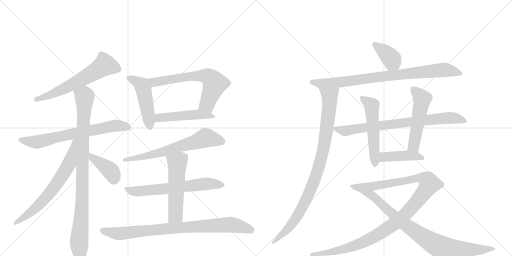
t = 0.00 s
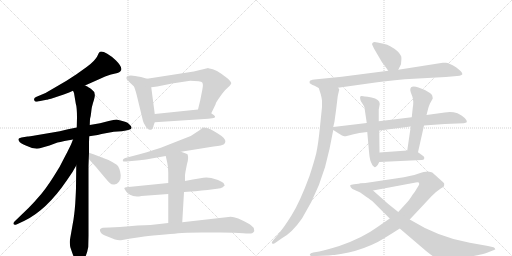
t = 3.35 s
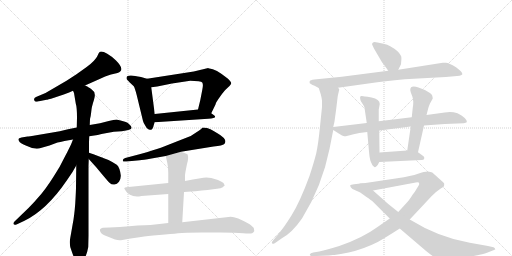
t = 6.70 s
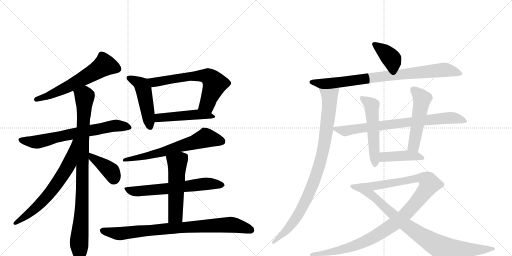
t = 10.05 s
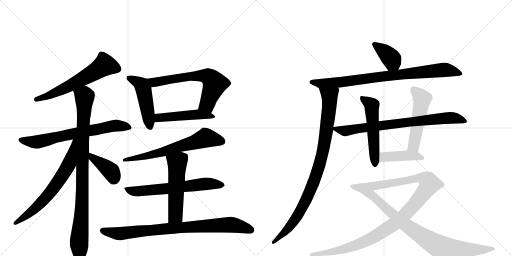
t = 13.40 s
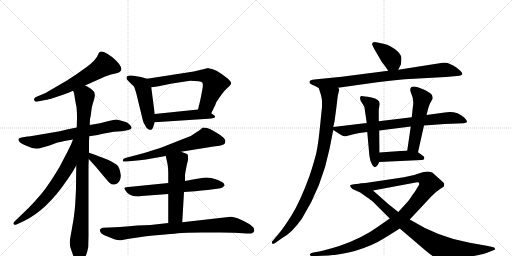
t = 16.75 s

The animated SVG that drew these frames (rendered in a browser with its animation timeline set to each time). Animation: 21 CSS @keyframes rules; one cycle of 16.75 s.

<svg version="1.1" viewBox="0 0 2048 1024" xmlns="http://www.w3.org/2000/svg">
  <g stroke="lightgray" stroke-dasharray="1,1" stroke-width="1" transform="scale(4, 4)">
    <line x1="0" y1="0" x2="256" y2="256"></line>
    <line x1="256" y1="0" x2="0" y2="256"></line>
    <line x1="128" y1="0" x2="128" y2="256"></line>
    <line x1="0" y1="128" x2="256" y2="128"></line>
    <line x1="256" y1="0" x2="512" y2="256"></line>
    <line x1="512" y1="0" x2="256" y2="256"></line>
    <line x1="384" y1="0" x2="384" y2="256"></line>
    <line x1="256" y1="128" x2="512" y2="128"></line>
  </g>
<g transform="scale(1, -1) translate(0, -850)">
   <style type="text/css">
    @keyframes keyframes0 {
      from {
       stroke: black;
       stroke-dashoffset: 615;
       stroke-width: 128;
       }
       67% {
       animation-timing-function: step-end;
       stroke: black;
       stroke-dashoffset: 0;
       stroke-width: 128;
       }
       to {
       stroke: black;
       stroke-width: 1024;
       }
       }
       #make-me-a-hanzi-animation-0 {
         animation: keyframes0 0.750488s both;
         animation-delay: 0.000000s;
         animation-timing-function: linear;
       }
    @keyframes keyframes1 {
      from {
       stroke: black;
       stroke-dashoffset: 698;
       stroke-width: 128;
       }
       69% {
       animation-timing-function: step-end;
       stroke: black;
       stroke-dashoffset: 0;
       stroke-width: 128;
       }
       to {
       stroke: black;
       stroke-width: 1024;
       }
       }
       #make-me-a-hanzi-animation-1 {
         animation: keyframes1 0.818034s both;
         animation-delay: 0.750488s;
         animation-timing-function: linear;
       }
    @keyframes keyframes2 {
      from {
       stroke: black;
       stroke-dashoffset: 961;
       stroke-width: 128;
       }
       76% {
       animation-timing-function: step-end;
       stroke: black;
       stroke-dashoffset: 0;
       stroke-width: 128;
       }
       to {
       stroke: black;
       stroke-width: 1024;
       }
       }
       #make-me-a-hanzi-animation-2 {
         animation: keyframes2 1.032064s both;
         animation-delay: 1.568522s;
         animation-timing-function: linear;
       }
    @keyframes keyframes3 {
      from {
       stroke: black;
       stroke-dashoffset: 676;
       stroke-width: 128;
       }
       69% {
       animation-timing-function: step-end;
       stroke: black;
       stroke-dashoffset: 0;
       stroke-width: 128;
       }
       to {
       stroke: black;
       stroke-width: 1024;
       }
       }
       #make-me-a-hanzi-animation-3 {
         animation: keyframes3 0.800130s both;
         animation-delay: 2.600586s;
         animation-timing-function: linear;
       }
    @keyframes keyframes4 {
      from {
       stroke: black;
       stroke-dashoffset: 398;
       stroke-width: 128;
       }
       56% {
       animation-timing-function: step-end;
       stroke: black;
       stroke-dashoffset: 0;
       stroke-width: 128;
       }
       to {
       stroke: black;
       stroke-width: 1024;
       }
       }
       #make-me-a-hanzi-animation-4 {
         animation: keyframes4 0.573893s both;
         animation-delay: 3.400716s;
         animation-timing-function: linear;
       }
    @keyframes keyframes5 {
      from {
       stroke: black;
       stroke-dashoffset: 486;
       stroke-width: 128;
       }
       61% {
       animation-timing-function: step-end;
       stroke: black;
       stroke-dashoffset: 0;
       stroke-width: 128;
       }
       to {
       stroke: black;
       stroke-width: 1024;
       }
       }
       #make-me-a-hanzi-animation-5 {
         animation: keyframes5 0.645508s both;
         animation-delay: 3.974609s;
         animation-timing-function: linear;
       }
    @keyframes keyframes6 {
      from {
       stroke: black;
       stroke-dashoffset: 655;
       stroke-width: 128;
       }
       68% {
       animation-timing-function: step-end;
       stroke: black;
       stroke-dashoffset: 0;
       stroke-width: 128;
       }
       to {
       stroke: black;
       stroke-width: 1024;
       }
       }
       #make-me-a-hanzi-animation-6 {
         animation: keyframes6 0.783040s both;
         animation-delay: 4.620117s;
         animation-timing-function: linear;
       }
    @keyframes keyframes7 {
      from {
       stroke: black;
       stroke-dashoffset: 483;
       stroke-width: 128;
       }
       61% {
       animation-timing-function: step-end;
       stroke: black;
       stroke-dashoffset: 0;
       stroke-width: 128;
       }
       to {
       stroke: black;
       stroke-width: 1024;
       }
       }
       #make-me-a-hanzi-animation-7 {
         animation: keyframes7 0.643066s both;
         animation-delay: 5.403158s;
         animation-timing-function: linear;
       }
    @keyframes keyframes8 {
      from {
       stroke: black;
       stroke-dashoffset: 658;
       stroke-width: 128;
       }
       68% {
       animation-timing-function: step-end;
       stroke: black;
       stroke-dashoffset: 0;
       stroke-width: 128;
       }
       to {
       stroke: black;
       stroke-width: 1024;
       }
       }
       #make-me-a-hanzi-animation-8 {
         animation: keyframes8 0.785482s both;
         animation-delay: 6.046224s;
         animation-timing-function: linear;
       }
    @keyframes keyframes9 {
      from {
       stroke: black;
       stroke-dashoffset: 648;
       stroke-width: 128;
       }
       68% {
       animation-timing-function: step-end;
       stroke: black;
       stroke-dashoffset: 0;
       stroke-width: 128;
       }
       to {
       stroke: black;
       stroke-width: 1024;
       }
       }
       #make-me-a-hanzi-animation-9 {
         animation: keyframes9 0.777344s both;
         animation-delay: 6.831706s;
         animation-timing-function: linear;
       }
    @keyframes keyframes10 {
      from {
       stroke: black;
       stroke-dashoffset: 541;
       stroke-width: 128;
       }
       64% {
       animation-timing-function: step-end;
       stroke: black;
       stroke-dashoffset: 0;
       stroke-width: 128;
       }
       to {
       stroke: black;
       stroke-width: 1024;
       }
       }
       #make-me-a-hanzi-animation-10 {
         animation: keyframes10 0.690267s both;
         animation-delay: 7.609049s;
         animation-timing-function: linear;
       }
    @keyframes keyframes11 {
      from {
       stroke: black;
       stroke-dashoffset: 856;
       stroke-width: 128;
       }
       74% {
       animation-timing-function: step-end;
       stroke: black;
       stroke-dashoffset: 0;
       stroke-width: 128;
       }
       to {
       stroke: black;
       stroke-width: 1024;
       }
       }
       #make-me-a-hanzi-animation-11 {
         animation: keyframes11 0.946615s both;
         animation-delay: 8.299316s;
         animation-timing-function: linear;
       }
    @keyframes keyframes12 {
      from {
       stroke: black;
       stroke-dashoffset: 386;
       stroke-width: 128;
       }
       56% {
       animation-timing-function: step-end;
       stroke: black;
       stroke-dashoffset: 0;
       stroke-width: 128;
       }
       to {
       stroke: black;
       stroke-width: 1024;
       }
       }
       #make-me-a-hanzi-animation-12 {
         animation: keyframes12 0.564128s both;
         animation-delay: 9.245931s;
         animation-timing-function: linear;
       }
    @keyframes keyframes13 {
      from {
       stroke: black;
       stroke-dashoffset: 858;
       stroke-width: 128;
       }
       74% {
       animation-timing-function: step-end;
       stroke: black;
       stroke-dashoffset: 0;
       stroke-width: 128;
       }
       to {
       stroke: black;
       stroke-width: 1024;
       }
       }
       #make-me-a-hanzi-animation-13 {
         animation: keyframes13 0.948242s both;
         animation-delay: 9.810059s;
         animation-timing-function: linear;
       }
    @keyframes keyframes14 {
      from {
       stroke: black;
       stroke-dashoffset: 945;
       stroke-width: 128;
       }
       75% {
       animation-timing-function: step-end;
       stroke: black;
       stroke-dashoffset: 0;
       stroke-width: 128;
       }
       to {
       stroke: black;
       stroke-width: 1024;
       }
       }
       #make-me-a-hanzi-animation-14 {
         animation: keyframes14 1.019043s both;
         animation-delay: 10.758301s;
         animation-timing-function: linear;
       }
    @keyframes keyframes15 {
      from {
       stroke: black;
       stroke-dashoffset: 781;
       stroke-width: 128;
       }
       72% {
       animation-timing-function: step-end;
       stroke: black;
       stroke-dashoffset: 0;
       stroke-width: 128;
       }
       to {
       stroke: black;
       stroke-width: 1024;
       }
       }
       #make-me-a-hanzi-animation-15 {
         animation: keyframes15 0.885579s both;
         animation-delay: 11.777344s;
         animation-timing-function: linear;
       }
    @keyframes keyframes16 {
      from {
       stroke: black;
       stroke-dashoffset: 537;
       stroke-width: 128;
       }
       64% {
       animation-timing-function: step-end;
       stroke: black;
       stroke-dashoffset: 0;
       stroke-width: 128;
       }
       to {
       stroke: black;
       stroke-width: 1024;
       }
       }
       #make-me-a-hanzi-animation-16 {
         animation: keyframes16 0.687012s both;
         animation-delay: 12.662923s;
         animation-timing-function: linear;
       }
    @keyframes keyframes17 {
      from {
       stroke: black;
       stroke-dashoffset: 521;
       stroke-width: 128;
       }
       63% {
       animation-timing-function: step-end;
       stroke: black;
       stroke-dashoffset: 0;
       stroke-width: 128;
       }
       to {
       stroke: black;
       stroke-width: 1024;
       }
       }
       #make-me-a-hanzi-animation-17 {
         animation: keyframes17 0.673991s both;
         animation-delay: 13.349935s;
         animation-timing-function: linear;
       }
    @keyframes keyframes18 {
      from {
       stroke: black;
       stroke-dashoffset: 429;
       stroke-width: 128;
       }
       58% {
       animation-timing-function: step-end;
       stroke: black;
       stroke-dashoffset: 0;
       stroke-width: 128;
       }
       to {
       stroke: black;
       stroke-width: 1024;
       }
       }
       #make-me-a-hanzi-animation-18 {
         animation: keyframes18 0.599121s both;
         animation-delay: 14.023926s;
         animation-timing-function: linear;
       }
    @keyframes keyframes19 {
      from {
       stroke: black;
       stroke-dashoffset: 1102;
       stroke-width: 128;
       }
       78% {
       animation-timing-function: step-end;
       stroke: black;
       stroke-dashoffset: 0;
       stroke-width: 128;
       }
       to {
       stroke: black;
       stroke-width: 1024;
       }
       }
       #make-me-a-hanzi-animation-19 {
         animation: keyframes19 1.146810s both;
         animation-delay: 14.623047s;
         animation-timing-function: linear;
       }
    @keyframes keyframes20 {
      from {
       stroke: black;
       stroke-dashoffset: 901;
       stroke-width: 128;
       }
       75% {
       animation-timing-function: step-end;
       stroke: black;
       stroke-dashoffset: 0;
       stroke-width: 128;
       }
       to {
       stroke: black;
       stroke-width: 1024;
       }
       }
       #make-me-a-hanzi-animation-20 {
         animation: keyframes20 0.983236s both;
         animation-delay: 15.769857s;
         animation-timing-function: linear;
       }
</style>
<path d="M 340 508 L 376 524 Q 431 550 444 552.5 Q 457 555 470 558 Q 504 568 464 608 Q 448 624 429 635 Q 410 646 400 643 Q 396 641 389 625.5 Q 382 610 348 583 L 306 553 L 266 527 L 182 478 L 144 462 Q 134 458 137 449.5 Q 140 441 151 444 L 186 451 Q 189 451 216 459 L 255 472 Q 279 481 292 487 L 340 508 Z" fill="lightgray"></path> 
<path d="M 307 340 L 272 333 Q 240 325 204 319 L 151 310 Q 112 304 110 304 L 86 300 Q 74 298 74 294 Q 72 282 96 271 L 108 266 Q 133 253 156 256 L 198 268 L 230 280 Q 239 281 258 286 L 292 292 L 357 305 L 377 308 Q 390 310 406 314 L 455 323 L 487 325 Q 526 330 526 338 Q 527 342 520 350 Q 513 358 508 360 Q 503 362 486 367 L 466 372 Q 456 372 435 366 L 400 357 L 359 350 L 307 340 Z" fill="lightgray"></path> 
<path d="M 359 350 L 360 374 Q 363 384 365 403 Q 366 421 376 451 Q 385 481 370 489 Q 358 500 355 500 Q 351 504 340 508 C 314 522 284 516 292 487 L 296 478 L 303 436 Q 308 421 308 379 L 307 340 L 305 188 L 304 101 Q 304 88 301 36 Q 297 -16 291 -45 L 284 -85 Q 279 -112 279 -118 Q 279 -124 281 -138 Q 288 -159 291 -167 L 297 -183 Q 300 -194 306 -198 Q 314 -208 316 -208 Q 329 -203 339 -183 Q 349 -162 353 -138 L 354 -93 L 354 186 L 355 214 L 356 239 L 356 281 L 357 305 L 359 350 Z" fill="lightgray"></path> 
<path d="M 292 292 L 284 272 Q 268 239 265 234 L 238 182 Q 193 107 165 74 Q 137 41 114 18 L 58 -36 Q 53 -40 54 -46 Q 57 -52 68 -47 L 96 -34 Q 186 9 267 128 L 290 162 L 305 188 C 380 318 303 320 292 292 Z" fill="lightgray"></path> 
<path d="M 355 214 L 384 182 L 409 152 Q 429 128 438 119 Q 447 110 458 112 Q 468 113 476 123 Q 484 136 483 149 Q 479 181 467 191 Q 454 200 434 210 Q 411 219 405 221 L 374 233 L 356 239 C 328 248 335 236 355 214 Z" fill="lightgray"></path> 
<path d="M 588 535 L 564 542 Q 506 556 506 539 Q 506 534 507 533 L 519 520 L 535 505 Q 539 500 547 469 L 572 366 Q 573 360 582 346 Q 590 331 600 331 Q 601 330 607 332 Q 609 334 613 342 Q 615 351 619 361 L 619 394 L 605 501 C 601 531 601 531 588 535 Z" fill="lightgray"></path> 
<path d="M 775 564 L 588 535 C 558 530 575 497 605 501 L 629 504 L 688 516 L 761 527 Q 804 527 809 520 Q 814 513 809 490 L 801 449 L 792 412 C 785 383 832 370 845 397 L 862 432 Q 863 440 880 463 Q 896 486 902 491 L 918 506 Q 924 512 925 517 Q 925 522 912 535 Q 861 576 838 576 Q 835 576 833 578 L 775 564 Z" fill="lightgray"></path> 
<path d="M 619 361 L 833 375 Q 872 377 856 389 L 845 397 C 821 415 820 415 792 412 L 619 394 C 589 391 589 359 619 361 Z" fill="lightgray"></path> 
<path d="M 724 243 L 854 264 Q 891 268 896 273 Q 915 291 868 318 Q 854 326 842 333 Q 830 340 811 340 Q 800 329 789 323 L 763 306 Q 745 300 717 288 L 646 260 Q 621 251 558 233 L 501 218 Q 491 215 491 208.5 Q 491 202 506 204 L 559 209 Q 571 210 606 216 L 663 226 L 724 243 Z" fill="lightgray"></path> 
<path d="M 673 118 L 504 101 Q 497 100 497 96 L 504 85 Q 514 67 548 64 Q 555 64 566 66 L 673 74 L 736 82 L 781 85 L 807 88 L 830 90 L 868 95 Q 884 97 891 101 L 896 106 L 899 108 L 894 118 Q 889 123 872 130 L 845 138 L 825 140 Q 809 140 740 126 L 673 118 Z" fill="lightgray"></path> 
<path d="M 740 126 L 740 150 Q 741 160 748 194 Q 756 219 750 233 Q 749 235 724 243 C 695 252 656 255 663 226 L 669 199 Q 673 184 673 160 L 673 118 L 673 74 L 673 -42 C 673 -72 727 -69 729 -39 L 736 82 L 740 126 Z" fill="lightgray"></path> 
<path d="M 673 -42 L 602 -50 Q 559 -50 479 -58 L 438 -60 L 411 -61 Q 393 -65 403 -80 Q 407 -88 430 -96 L 460 -108 Q 472 -112 484 -111 L 516 -105 L 564 -98 Q 586 -93 636.5 -89.5 Q 687 -86 712 -83 Q 737 -80 808 -80 L 883 -80 Q 943 -80 972.5 -83 Q 1002 -86 1008.5 -82.5 Q 1015 -79 1017 -74 Q 1017 -72 1015 -62 Q 1012 -57 997 -46 Q 936 -11 914 -18 L 729 -39 L 673 -42 Z" fill="lightgray"></path> 
<path d="M 1593 571 L 1604 593 L 1605 606 Q 1607 623 1603 628 Q 1595 646 1561 665 Q 1550 672 1534 675 L 1510 680 Q 1496 684 1492 680 Q 1488 676 1488 674 Q 1488 672 1497 654 L 1528 601 Q 1530 600 1553 567 C 1570 542 1580 544 1593 571 Z" fill="lightgray"></path> 
<path d="M 1352 499 L 1509 521 Q 1557 528 1619 533 L 1783 542 L 1828 546 Q 1840 546 1844 549 Q 1848 552 1849 552 L 1849 556 Q 1848 563 1824 581 Q 1791 602 1781 599 L 1771 599 L 1593 571 L 1553 567 L 1367 543 L 1267 533 Q 1246 531 1241 528 Q 1236 524 1239 517 L 1250 510 Q 1254 510 1275 498 C 1289 490 1322 495 1352 499 Z" fill="lightgray"></path> 
<path d="M 1351 466 L 1357 492 Q 1357 494 1352 499 C 1349 529 1266 527 1275 498 L 1283 473 Q 1287 458 1288 447 L 1288 422 L 1280 344 Q 1273 273 1265 237 Q 1256 201 1238 146 Q 1200 43 1167 -10 Q 1134 -63 1113 -87 L 1092 -112 Q 1084 -119 1089 -124 Q 1090 -127 1099 -123 L 1129 -102 Q 1168 -81 1208 -24 Q 1288 104 1318 254 L 1333 330 L 1333 342 L 1338 364 L 1345 416 L 1351 466 Z" fill="lightgray"></path> 
<path d="M 1333 330 L 1355 316 Q 1370 306 1377 305 Q 1384 304 1410 312 Q 1435 320 1469 322 L 1517 328 L 1643 344 L 1696 348 L 1779 354 L 1855 357 Q 1864 359 1866 360 Q 1873 369 1846 388 Q 1833 396 1830 397 Q 1805 405 1779 400 L 1706 390 L 1647 381 L 1515 365 L 1467 358 L 1333 342 C 1317 340 1317 340 1333 330 Z" fill="lightgray"></path> 
<path d="M 1469 322 L 1477 233 Q 1480 206 1486 197 Q 1489 188 1495 184 Q 1499 179 1505 184 Q 1511 188 1517 202 L 1518 240 L 1517 328 L 1515 365 L 1515 412 L 1519 434 Q 1519 453 1486 460 Q 1452 466 1447 466 Q 1436 467 1443 446 L 1452 432 Q 1458 425 1459 412 L 1467 358 L 1469 322 Z" fill="lightgray"></path> 
<path d="M 1672 241 L 1696 348 L 1706 390 L 1713 417 Q 1715 425 1720 436 L 1731 456 Q 1731 459 1729 467 Q 1728 473 1713 482 Q 1698 491 1697 491 L 1674 500 Q 1641 511 1641 490 Q 1641 485 1649 465 Q 1656 445 1651 419 L 1647 381 L 1643 344 L 1629 248 C 1625 218 1665 212 1672 241 Z" fill="lightgray"></path> 
<path d="M 1517 202 L 1686 210 Q 1696 210 1697 216 Q 1698 221 1694 225 L 1672 241 L 1629 248 L 1518 240 C 1488 238 1487 201 1517 202 Z" fill="lightgray"></path> 
<path d="M 1559 -24 L 1510 -58 Q 1450 -102 1357 -134 Q 1308 -149 1277 -156 L 1253 -160 Q 1241 -163 1240 -167 Q 1238 -171 1241 -172 Q 1243 -174 1253 -174 L 1265 -174 Q 1401 -174 1511 -118 Q 1546 -98 1599 -64 L 1639 -28 L 1726 65 L 1744 82 L 1763 96 Q 1773 102 1776 105 L 1777 115 Q 1777 118 1767 126 L 1729 160 Q 1724 163 1711 164 Q 1698 164 1672 155 Q 1646 146 1589 137 L 1462 118 Q 1449 118 1443 116 C 1413 112 1463 82 1492 88 L 1663 120 Q 1677 123 1677 115 Q 1677 112 1674 107 L 1666 94 Q 1661 84 1651 72 Q 1636 48 1626 38 L 1593 2 L 1559 -24 Z" fill="lightgray"></path> 
<path d="M 1443 116 L 1416 113 Q 1403 112 1401 109 Q 1399 103 1410 94 L 1441 80 L 1466 62 Q 1486 49 1493 42 L 1559 -24 L 1599 -64 L 1702 -152 Q 1732 -177 1746 -183 Q 1760 -190 1777 -190 Q 1793 -191 1830 -186 Q 1927 -169 1948 -161 L 1971 -152 Q 1977 -150 1980 -148 Q 1982 -147 1980 -145 Q 1980 -141 1974 -139 L 1952 -134 L 1879 -121 Q 1755 -100 1639 -28 L 1593 2 L 1553 34 Q 1527 57 1492 88 C 1470 108 1458 118 1443 116 Z" fill="lightgray"></path> 
      <clipPath id="make-me-a-hanzi-clip-0">
      <path d="M 340 508 L 376 524 Q 431 550 444 552.5 Q 457 555 470 558 Q 504 568 464 608 Q 448 624 429 635 Q 410 646 400 643 Q 396 641 389 625.5 Q 382 610 348 583 L 306 553 L 266 527 L 182 478 L 144 462 Q 134 458 137 449.5 Q 140 441 151 444 L 186 451 Q 189 451 216 459 L 255 472 Q 279 481 292 487 L 340 508 Z" fill="lightgray"></path>
      </clipPath>
      <path clip-path="url(#make-me-a-hanzi-clip-0)" d="M 469 575 L 417 589 L 278 506 L 202 469 L 146 453 " fill="none" id="make-me-a-hanzi-animation-0" stroke-dasharray="487 974" stroke-linecap="round"></path>

      <clipPath id="make-me-a-hanzi-clip-1">
      <path d="M 307 340 L 272 333 Q 240 325 204 319 L 151 310 Q 112 304 110 304 L 86 300 Q 74 298 74 294 Q 72 282 96 271 L 108 266 Q 133 253 156 256 L 198 268 L 230 280 Q 239 281 258 286 L 292 292 L 357 305 L 377 308 Q 390 310 406 314 L 455 323 L 487 325 Q 526 330 526 338 Q 527 342 520 350 Q 513 358 508 360 Q 503 362 486 367 L 466 372 Q 456 372 435 366 L 400 357 L 359 350 L 307 340 Z" fill="lightgray"></path>
      </clipPath>
      <path clip-path="url(#make-me-a-hanzi-clip-1)" d="M 83 291 L 156 283 L 449 347 L 517 341 " fill="none" id="make-me-a-hanzi-animation-1" stroke-dasharray="570 1140" stroke-linecap="round"></path>

      <clipPath id="make-me-a-hanzi-clip-2">
      <path d="M 359 350 L 360 374 Q 363 384 365 403 Q 366 421 376 451 Q 385 481 370 489 Q 358 500 355 500 Q 351 504 340 508 C 314 522 284 516 292 487 L 296 478 L 303 436 Q 308 421 308 379 L 307 340 L 305 188 L 304 101 Q 304 88 301 36 Q 297 -16 291 -45 L 284 -85 Q 279 -112 279 -118 Q 279 -124 281 -138 Q 288 -159 291 -167 L 297 -183 Q 300 -194 306 -198 Q 314 -208 316 -208 Q 329 -203 339 -183 Q 349 -162 353 -138 L 354 -93 L 354 186 L 355 214 L 356 239 L 356 281 L 357 305 L 359 350 Z" fill="lightgray"></path>
      </clipPath>
      <path clip-path="url(#make-me-a-hanzi-clip-2)" d="M 300 485 L 338 463 L 328 39 L 316 -198 " fill="none" id="make-me-a-hanzi-animation-2" stroke-dasharray="833 1666" stroke-linecap="round"></path>

      <clipPath id="make-me-a-hanzi-clip-3">
      <path d="M 292 292 L 284 272 Q 268 239 265 234 L 238 182 Q 193 107 165 74 Q 137 41 114 18 L 58 -36 Q 53 -40 54 -46 Q 57 -52 68 -47 L 96 -34 Q 186 9 267 128 L 290 162 L 305 188 C 380 318 303 320 292 292 Z" fill="lightgray"></path>
      </clipPath>
      <path clip-path="url(#make-me-a-hanzi-clip-3)" d="M 300 287 L 277 195 L 231 120 L 159 33 L 61 -43 " fill="none" id="make-me-a-hanzi-animation-3" stroke-dasharray="548 1096" stroke-linecap="round"></path>

      <clipPath id="make-me-a-hanzi-clip-4">
      <path d="M 355 214 L 384 182 L 409 152 Q 429 128 438 119 Q 447 110 458 112 Q 468 113 476 123 Q 484 136 483 149 Q 479 181 467 191 Q 454 200 434 210 Q 411 219 405 221 L 374 233 L 356 239 C 328 248 335 236 355 214 Z" fill="lightgray"></path>
      </clipPath>
      <path clip-path="url(#make-me-a-hanzi-clip-4)" d="M 359 233 L 370 218 L 445 162 L 455 134 " fill="none" id="make-me-a-hanzi-animation-4" stroke-dasharray="270 540" stroke-linecap="round"></path>

      <clipPath id="make-me-a-hanzi-clip-5">
      <path d="M 588 535 L 564 542 Q 506 556 506 539 Q 506 534 507 533 L 519 520 L 535 505 Q 539 500 547 469 L 572 366 Q 573 360 582 346 Q 590 331 600 331 Q 601 330 607 332 Q 609 334 613 342 Q 615 351 619 361 L 619 394 L 605 501 C 601 531 601 531 588 535 Z" fill="lightgray"></path>
      </clipPath>
      <path clip-path="url(#make-me-a-hanzi-clip-5)" d="M 516 538 L 547 525 L 567 509 L 602 342 " fill="none" id="make-me-a-hanzi-animation-5" stroke-dasharray="358 716" stroke-linecap="round"></path>

      <clipPath id="make-me-a-hanzi-clip-6">
      <path d="M 775 564 L 588 535 C 558 530 575 497 605 501 L 629 504 L 688 516 L 761 527 Q 804 527 809 520 Q 814 513 809 490 L 801 449 L 792 412 C 785 383 832 370 845 397 L 862 432 Q 863 440 880 463 Q 896 486 902 491 L 918 506 Q 924 512 925 517 Q 925 522 912 535 Q 861 576 838 576 Q 835 576 833 578 L 775 564 Z" fill="lightgray"></path>
      </clipPath>
      <path clip-path="url(#make-me-a-hanzi-clip-6)" d="M 596 532 L 621 521 L 754 544 L 817 547 L 840 539 L 858 510 L 829 434 L 800 416 " fill="none" id="make-me-a-hanzi-animation-6" stroke-dasharray="527 1054" stroke-linecap="round"></path>

      <clipPath id="make-me-a-hanzi-clip-7">
      <path d="M 619 361 L 833 375 Q 872 377 856 389 L 845 397 C 821 415 820 415 792 412 L 619 394 C 589 391 589 359 619 361 Z" fill="lightgray"></path>
      </clipPath>
      <path clip-path="url(#make-me-a-hanzi-clip-7)" d="M 626 367 L 634 378 L 770 391 L 835 388 L 845 381 " fill="none" id="make-me-a-hanzi-animation-7" stroke-dasharray="355 710" stroke-linecap="round"></path>

      <clipPath id="make-me-a-hanzi-clip-8">
      <path d="M 724 243 L 854 264 Q 891 268 896 273 Q 915 291 868 318 Q 854 326 842 333 Q 830 340 811 340 Q 800 329 789 323 L 763 306 Q 745 300 717 288 L 646 260 Q 621 251 558 233 L 501 218 Q 491 215 491 208.5 Q 491 202 506 204 L 559 209 Q 571 210 606 216 L 663 226 L 724 243 Z" fill="lightgray"></path>
      </clipPath>
      <path clip-path="url(#make-me-a-hanzi-clip-8)" d="M 887 284 L 823 299 L 653 242 L 499 210 " fill="none" id="make-me-a-hanzi-animation-8" stroke-dasharray="530 1060" stroke-linecap="round"></path>

      <clipPath id="make-me-a-hanzi-clip-9">
      <path d="M 673 118 L 504 101 Q 497 100 497 96 L 504 85 Q 514 67 548 64 Q 555 64 566 66 L 673 74 L 736 82 L 781 85 L 807 88 L 830 90 L 868 95 Q 884 97 891 101 L 896 106 L 899 108 L 894 118 Q 889 123 872 130 L 845 138 L 825 140 Q 809 140 740 126 L 673 118 Z" fill="lightgray"></path>
      </clipPath>
      <path clip-path="url(#make-me-a-hanzi-clip-9)" d="M 504 93 L 551 85 L 828 115 L 894 112 " fill="none" id="make-me-a-hanzi-animation-9" stroke-dasharray="520 1040" stroke-linecap="round"></path>

      <clipPath id="make-me-a-hanzi-clip-10">
      <path d="M 740 126 L 740 150 Q 741 160 748 194 Q 756 219 750 233 Q 749 235 724 243 C 695 252 656 255 663 226 L 669 199 Q 673 184 673 160 L 673 118 L 673 74 L 673 -42 C 673 -72 727 -69 729 -39 L 736 82 L 740 126 Z" fill="lightgray"></path>
      </clipPath>
      <path clip-path="url(#make-me-a-hanzi-clip-10)" d="M 742 226 L 709 198 L 702 -12 L 680 -35 " fill="none" id="make-me-a-hanzi-animation-10" stroke-dasharray="413 826" stroke-linecap="round"></path>

      <clipPath id="make-me-a-hanzi-clip-11">
      <path d="M 673 -42 L 602 -50 Q 559 -50 479 -58 L 438 -60 L 411 -61 Q 393 -65 403 -80 Q 407 -88 430 -96 L 460 -108 Q 472 -112 484 -111 L 516 -105 L 564 -98 Q 586 -93 636.5 -89.5 Q 687 -86 712 -83 Q 737 -80 808 -80 L 883 -80 Q 943 -80 972.5 -83 Q 1002 -86 1008.5 -82.5 Q 1015 -79 1017 -74 Q 1017 -72 1015 -62 Q 1012 -57 997 -46 Q 936 -11 914 -18 L 729 -39 L 673 -42 Z" fill="lightgray"></path>
      </clipPath>
      <path clip-path="url(#make-me-a-hanzi-clip-11)" d="M 410 -72 L 479 -85 L 668 -64 L 910 -49 L 943 -51 L 1004 -70 " fill="none" id="make-me-a-hanzi-animation-11" stroke-dasharray="728 1456" stroke-linecap="round"></path>

      <clipPath id="make-me-a-hanzi-clip-12">
      <path d="M 1593 571 L 1604 593 L 1605 606 Q 1607 623 1603 628 Q 1595 646 1561 665 Q 1550 672 1534 675 L 1510 680 Q 1496 684 1492 680 Q 1488 676 1488 674 Q 1488 672 1497 654 L 1528 601 Q 1530 600 1553 567 C 1570 542 1580 544 1593 571 Z" fill="lightgray"></path>
      </clipPath>
      <path clip-path="url(#make-me-a-hanzi-clip-12)" d="M 1495 673 L 1560 622 L 1585 582 " fill="none" id="make-me-a-hanzi-animation-12" stroke-dasharray="258 516" stroke-linecap="round"></path>

      <clipPath id="make-me-a-hanzi-clip-13">
      <path d="M 1352 499 L 1509 521 Q 1557 528 1619 533 L 1783 542 L 1828 546 Q 1840 546 1844 549 Q 1848 552 1849 552 L 1849 556 Q 1848 563 1824 581 Q 1791 602 1781 599 L 1771 599 L 1593 571 L 1553 567 L 1367 543 L 1267 533 Q 1246 531 1241 528 Q 1236 524 1239 517 L 1250 510 Q 1254 510 1275 498 C 1289 490 1322 495 1352 499 Z" fill="lightgray"></path>
      </clipPath>
      <path clip-path="url(#make-me-a-hanzi-clip-13)" d="M 1248 521 L 1282 515 L 1357 520 L 1548 547 L 1784 571 L 1844 554 " fill="none" id="make-me-a-hanzi-animation-13" stroke-dasharray="730 1460" stroke-linecap="round"></path>

      <clipPath id="make-me-a-hanzi-clip-14">
      <path d="M 1351 466 L 1357 492 Q 1357 494 1352 499 C 1349 529 1266 527 1275 498 L 1283 473 Q 1287 458 1288 447 L 1288 422 L 1280 344 Q 1273 273 1265 237 Q 1256 201 1238 146 Q 1200 43 1167 -10 Q 1134 -63 1113 -87 L 1092 -112 Q 1084 -119 1089 -124 Q 1090 -127 1099 -123 L 1129 -102 Q 1168 -81 1208 -24 Q 1288 104 1318 254 L 1333 330 L 1333 342 L 1338 364 L 1345 416 L 1351 466 Z" fill="lightgray"></path>
      </clipPath>
      <path clip-path="url(#make-me-a-hanzi-clip-14)" d="M 1283 494 L 1314 470 L 1319 451 L 1303 312 L 1274 176 L 1236 76 L 1186 -20 L 1129 -89 L 1094 -119 " fill="none" id="make-me-a-hanzi-animation-14" stroke-dasharray="817 1634" stroke-linecap="round"></path>

      <clipPath id="make-me-a-hanzi-clip-15">
      <path d="M 1333 330 L 1355 316 Q 1370 306 1377 305 Q 1384 304 1410 312 Q 1435 320 1469 322 L 1517 328 L 1643 344 L 1696 348 L 1779 354 L 1855 357 Q 1864 359 1866 360 Q 1873 369 1846 388 Q 1833 396 1830 397 Q 1805 405 1779 400 L 1706 390 L 1647 381 L 1515 365 L 1467 358 L 1333 342 C 1317 340 1317 340 1333 330 Z" fill="lightgray"></path>
      </clipPath>
      <path clip-path="url(#make-me-a-hanzi-clip-15)" d="M 1341 336 L 1379 326 L 1642 363 L 1808 379 L 1859 365 " fill="none" id="make-me-a-hanzi-animation-15" stroke-dasharray="653 1306" stroke-linecap="round"></path>

      <clipPath id="make-me-a-hanzi-clip-16">
      <path d="M 1469 322 L 1477 233 Q 1480 206 1486 197 Q 1489 188 1495 184 Q 1499 179 1505 184 Q 1511 188 1517 202 L 1518 240 L 1517 328 L 1515 365 L 1515 412 L 1519 434 Q 1519 453 1486 460 Q 1452 466 1447 466 Q 1436 467 1443 446 L 1452 432 Q 1458 425 1459 412 L 1467 358 L 1469 322 Z" fill="lightgray"></path>
      </clipPath>
      <path clip-path="url(#make-me-a-hanzi-clip-16)" d="M 1449 456 L 1487 429 L 1500 195 " fill="none" id="make-me-a-hanzi-animation-16" stroke-dasharray="409 818" stroke-linecap="round"></path>

      <clipPath id="make-me-a-hanzi-clip-17">
      <path d="M 1672 241 L 1696 348 L 1706 390 L 1713 417 Q 1715 425 1720 436 L 1731 456 Q 1731 459 1729 467 Q 1728 473 1713 482 Q 1698 491 1697 491 L 1674 500 Q 1641 511 1641 490 Q 1641 485 1649 465 Q 1656 445 1651 419 L 1647 381 L 1643 344 L 1629 248 C 1625 218 1665 212 1672 241 Z" fill="lightgray"></path>
      </clipPath>
      <path clip-path="url(#make-me-a-hanzi-clip-17)" d="M 1653 492 L 1689 455 L 1656 269 L 1637 254 " fill="none" id="make-me-a-hanzi-animation-17" stroke-dasharray="393 786" stroke-linecap="round"></path>

      <clipPath id="make-me-a-hanzi-clip-18">
      <path d="M 1517 202 L 1686 210 Q 1696 210 1697 216 Q 1698 221 1694 225 L 1672 241 L 1629 248 L 1518 240 C 1488 238 1487 201 1517 202 Z" fill="lightgray"></path>
      </clipPath>
      <path clip-path="url(#make-me-a-hanzi-clip-18)" d="M 1524 208 L 1534 221 L 1543 223 L 1622 228 L 1689 218 " fill="none" id="make-me-a-hanzi-animation-18" stroke-dasharray="301 602" stroke-linecap="round"></path>

      <clipPath id="make-me-a-hanzi-clip-19">
      <path d="M 1559 -24 L 1510 -58 Q 1450 -102 1357 -134 Q 1308 -149 1277 -156 L 1253 -160 Q 1241 -163 1240 -167 Q 1238 -171 1241 -172 Q 1243 -174 1253 -174 L 1265 -174 Q 1401 -174 1511 -118 Q 1546 -98 1599 -64 L 1639 -28 L 1726 65 L 1744 82 L 1763 96 Q 1773 102 1776 105 L 1777 115 Q 1777 118 1767 126 L 1729 160 Q 1724 163 1711 164 Q 1698 164 1672 155 Q 1646 146 1589 137 L 1462 118 Q 1449 118 1443 116 C 1413 112 1463 82 1492 88 L 1663 120 Q 1677 123 1677 115 Q 1677 112 1674 107 L 1666 94 Q 1661 84 1651 72 Q 1636 48 1626 38 L 1593 2 L 1559 -24 Z" fill="lightgray"></path>
      </clipPath>
      <path clip-path="url(#make-me-a-hanzi-clip-19)" d="M 1456 115 L 1494 105 L 1687 137 L 1711 128 L 1718 114 L 1687 68 L 1616 -13 L 1577 -46 L 1504 -93 L 1383 -145 L 1290 -165 L 1248 -168 " fill="none" id="make-me-a-hanzi-animation-19" stroke-dasharray="974 1948" stroke-linecap="round"></path>

      <clipPath id="make-me-a-hanzi-clip-20">
      <path d="M 1443 116 L 1416 113 Q 1403 112 1401 109 Q 1399 103 1410 94 L 1441 80 L 1466 62 Q 1486 49 1493 42 L 1559 -24 L 1599 -64 L 1702 -152 Q 1732 -177 1746 -183 Q 1760 -190 1777 -190 Q 1793 -191 1830 -186 Q 1927 -169 1948 -161 L 1971 -152 Q 1977 -150 1980 -148 Q 1982 -147 1980 -145 Q 1980 -141 1974 -139 L 1952 -134 L 1879 -121 Q 1755 -100 1639 -28 L 1593 2 L 1553 34 Q 1527 57 1492 88 C 1470 108 1458 118 1443 116 Z" fill="lightgray"></path>
      </clipPath>
      <path clip-path="url(#make-me-a-hanzi-clip-20)" d="M 1410 107 L 1438 100 L 1477 77 L 1622 -49 L 1764 -140 L 1858 -150 L 1974 -146 " fill="none" id="make-me-a-hanzi-animation-20" stroke-dasharray="773 1546" stroke-linecap="round"></path>

</g>
</svg>
